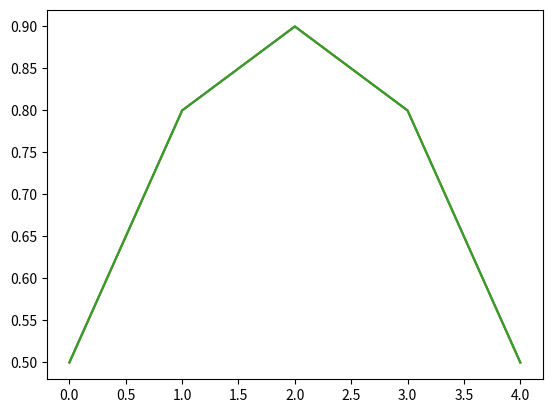

The script that saved this image:
import numpy as np
import scipy as sp
import matplotlib.pyplot as plt

from scipy.sparse import csr_matrix, csc_matrix, coo_matrix, lil_matrix
import scipy.sparse as sparse

data = np.array([1, 2, 4, 5, 6])
row_indices = np.array([0, 0, 2, 2, 2])
col_indices = np.array([0, 2, 0, 1, 2])

# což odpovídá plné matici
full_matrix = np.array([[1, 0, 2],
                        [0, 0, 0],
                        [4, 5, 6]])

print("Full matrix:")
print(full_matrix)
print()

# CSR matrix
csr = csr_matrix((data, (row_indices, col_indices)))
print("CSR format:")
print("data:", csr.data)
print("indices:", csr.indices)
print("indptr:", csr.indptr)
print()

# CSC matrix
csc = csc_matrix((data, (row_indices, col_indices)))
print("CSC format:")
print("data:", csc.data)
print("indices:", csc.indices)
print("indptr:", csc.indptr)
print()

# COO matrix
coo = coo_matrix((data, (row_indices, col_indices)))
print("COO format:")
print("data:", coo.data)
print("row:", coo.row)
print("col:", coo.col)
print()

# LIL matrix
lil = lil_matrix((3, 3))
lil[0, 0] = 1
lil[0, 2] = 2
lil[2, 0] = 4
lil[2, 1] = 5
lil[2, 2] = 6
print("LIL format:")
print("data:", lil.data)
print("rows:", lil.rows)
print()


A = np.array([[1, 0, 2], [0, 0, 0], [4, 5, 6]])

# Konverze z COO na CSR
A_csr = csr_matrix(A)
print(repr(A_csr))

# Konverze z COO na LIL
A_lil = lil_matrix(A_csr)
print(repr(A_lil))

# Konverze na full matici
A_full = A_csr.todense()
print(repr(A_full))

# řídká matice z COO s více hodnotami ve stejných buňkách
indexy_radku = np.array([0, 0, 1, 1, 2, 2, 0, 0, 1, 1, 2, 2])
indexy_sloupcu = np.array([0, 2, 0, 2, 0, 2, 0, 2, 0, 2, 0, 2])
data = np.array([1, 2, 3, 4, 5, 6, 5, 4, 3, 2, 1, 0])

A = coo_matrix((data, (indexy_radku, indexy_sloupcu)))
print(A.todense())

# submoduly je vždy lepší importovat explicitně, pomůžeme tím IDE a zlepšíme čitelnost kódu
import scipy.sparse.linalg as sla

# vytvoříme třídiagonální řídkou matici s 2 na hlavní diagonále a -1 na vedlejších diagonálách
n = 5
A = sparse.diags([-1, 2, -1], [-1, 0, 1], shape=(n, n), format="csc")
print(repr(A))
print(A.todense())
# a pravou stranu
b = np.ones(n)/n

# vyřešíme soustavu přímím řešičem
x = sla.spsolve(A, b)
plt.plot(x)

# sestavíme LU dekompozici a použijeme ji pro řešení soustavy

# LU dekompozice vrací speciální objekt obsahující všechny potřebné součásti dekompozice
lu_decomp = sla.splu(A)
print(lu_decomp)


# obtain matrices L, U and permutation P (ordering vector)
L = lu_decomp.L
U = lu_decomp.U
P_permutace = lu_decomp.perm_c

print("Lower triangular matrix L:")
print(repr(L))
print(L.todense())
print()

print("Upper triangular matrix U:")
print(repr(U))
print(U.todense())
print()

print("Permutation matrix P:")
print(P_permutace)

# sestavíme permutační matici P z vektoru P
# syntaxe byla: csc_matrix((data, (indexy_radku, indexy_sloupcu)))
P = csc_matrix((np.ones_like(P_permutace), (P_permutace, np.arange(n))))
print(P.todense())

print("P^T * L * U * P:")
print((P.T @ L @ U @ P).todense())
print()
print("A:")
print(A.todense())


# při řešení s dekompozicí musíme řešit soustavu P^T * L * U * P * x = b
# tedy nejdříve řešíme soustavu L * y = P^T * b
y = sla.spsolve_triangular(L, P @ b, lower=True)

# a poté soustavu U * P * x = y
x = P.T @ sla.spsolve_triangular(U, y, lower=False)

plt.plot(x)

# řešení pomocí LU dekompozice lze udělat i jednodušeji
x = lu_decomp.solve(b)
plt.plot(x)

# spočítáme vlastní čísla a vlastní vektory
# eigs počítá vlastní čísla a vlastní vektory pro obecnou matici
# eigsh počítá vlastní čísla a vlastní vektory pro symetrickou (Hermitovskou) matici

w, v = sla.eigsh(A, k=3)
print("Eigenvalues:")
print(w)
print()
print("Eigenvectors:")
print(v)
